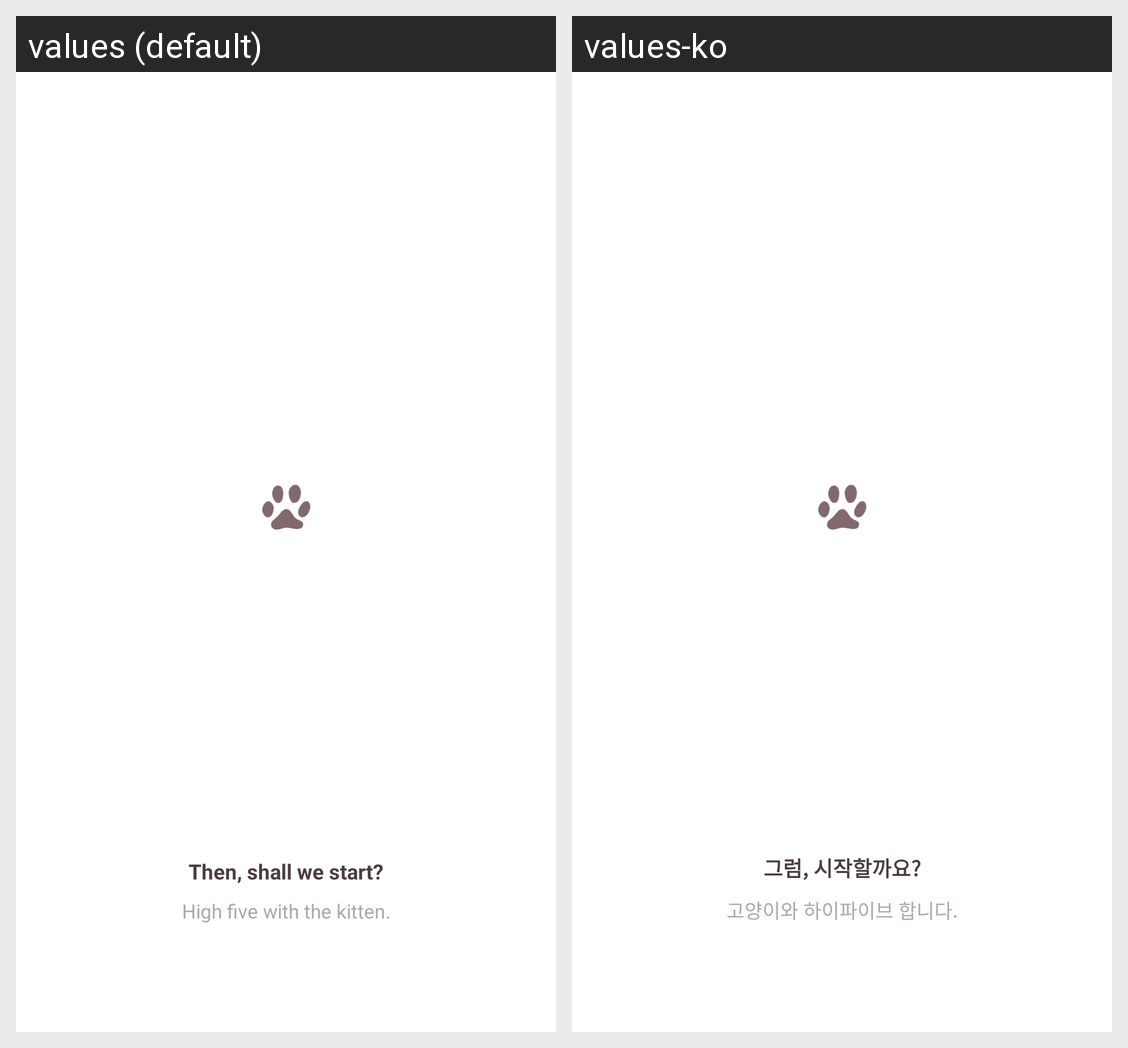

Translations of the strings shown on this Android screen, per locale in the grid:
Android screen res/layout/fragment_tutorial_paw.xml rendered under 2 locales, left to right: values (default), values-ko. Device: Nexus 5 (rendered at 1080×1920; each locale shown at half size, 540×960, under a caption strip naming it); theme AppTheme.
Strings drawn on this screen, with the default value and each locale's value (text and hints the layout hard-codes, and strings that could not be matched under every locale, appear in the picture but are not listed):

tutorial_title_paw
  values: Then, shall we start?
  values-ko: 그럼, 시작할까요?

tutorial_contents_paw
  values: High five with the kitten.
  values-ko: 고양이와 하이파이브 합니다.
